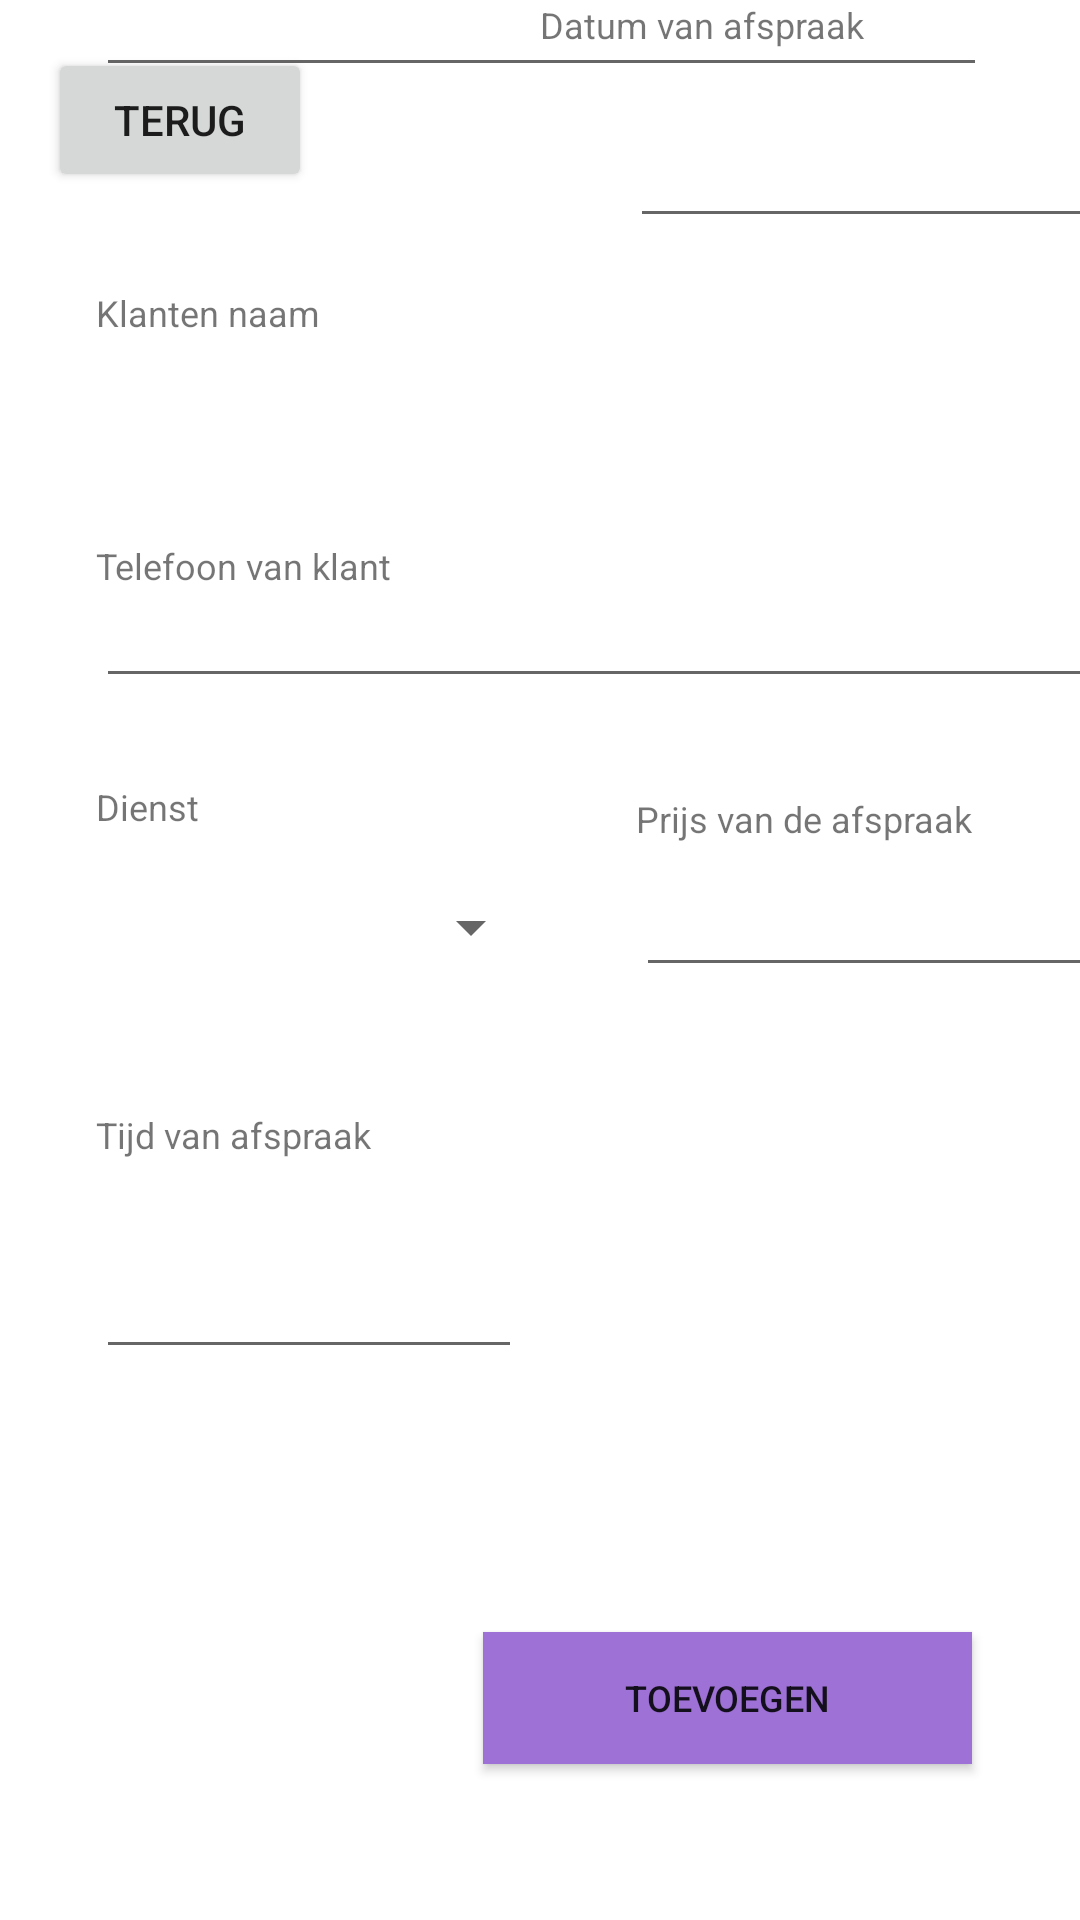

Layout XML and referenced resources for this Android screen:
<!-- AndroidManifest.xml: application theme Theme.SlotenService -->
<!-- res/layout/activity_add_appointment.xml -->
<?xml version="1.0" encoding="utf-8"?>
<androidx.constraintlayout.widget.ConstraintLayout
    xmlns:android="http://schemas.android.com/apk/res/android"
    xmlns:tools="http://schemas.android.com/tools"
    xmlns:app="http://schemas.android.com/apk/res-auto"
    android:layout_width="match_parent"
    android:layout_height="match_parent"
    tools:context=".AddAppointmentActivity">

  <Button
      android:id="@+id/add_appointment"
      android:layout_width="163dp"
      android:layout_height="44dp"
      android:layout_marginEnd="36dp"
      android:layout_marginBottom="52dp"
      android:background="@color/prim_light"
      android:backgroundTint="@color/prim_light"
      android:text="@string/add"
      android:textSize="@dimen/h3"
      app:layout_constraintBottom_toBottomOf="parent"
      app:layout_constraintEnd_toEndOf="parent" />

  <Button
      android:id="@+id/returnMainButton"
      android:layout_width="wrap_content"
      android:layout_height="wrap_content"
      android:layout_marginStart="16dp"
      android:layout_marginTop="16dp"
      android:text="@string/return_to"
      app:layout_constraintStart_toStartOf="parent"
      app:layout_constraintTop_toTopOf="parent" />

  <EditText
      android:id="@+id/appointment_edit_price"
      android:layout_width="167dp"
      android:layout_height="44dp"
      android:layout_marginStart="31dp"
      android:layout_marginTop="4dp"
      android:ems="10"
      android:inputType="numberDecimal"
      app:layout_constraintStart_toEndOf="@+id/appointment_service_Spinner"
      app:layout_constraintTop_toBottomOf="@+id/appointment_price" />

  <Spinner
      android:id="@+id/appointment_service_Spinner"
      android:layout_width="149dp"
      android:layout_height="48dp"
      android:layout_marginStart="32dp"
      android:layout_marginTop="8dp"
      android:layout_marginEnd="31dp"
      app:layout_constraintEnd_toStartOf="@+id/appointment_edit_price"
      app:layout_constraintStart_toStartOf="parent"
      app:layout_constraintTop_toBottomOf="@+id/appointment_service" />

  <TextView
      android:id="@+id/appointment_service"
      android:layout_width="wrap_content"
      android:layout_height="wrap_content"
      android:layout_marginStart="32dp"
      android:layout_marginTop="28dp"
      android:text="@string/appointment_service"
      android:textSize="@dimen/h3"
      app:layout_constraintStart_toStartOf="parent"
      app:layout_constraintTop_toBottomOf="@+id/client_edit_phone" />

  <TextView
      android:id="@+id/appointment_time"
      android:layout_width="wrap_content"
      android:layout_height="wrap_content"
      android:layout_marginStart="32dp"
      android:layout_marginTop="37dp"
      android:layout_marginEnd="81dp"
      android:text="@string/appointment_time"
      android:textSize="@dimen/h3"
      app:layout_constraintEnd_toStartOf="@+id/appointment_date"
      app:layout_constraintStart_toStartOf="parent"
      app:layout_constraintTop_toBottomOf="@+id/appointment_service_Spinner" />

  <TextView
      android:id="@+id/appointment_date"
      android:layout_width="wrap_content"
      android:layout_height="wrap_content"
      android:layout_marginStart="56dp"
      android:text="@string/appointment_date"
      android:textSize="@dimen/h3"
      app:layout_constraintStart_toEndOf="@+id/appointment_time"
      tools:layout_editor_absoluteY="387dp" />

  <EditText
      android:id="@+id/appointment_edit_time"
      android:layout_width="142dp"
      android:layout_height="54dp"
      android:layout_marginStart="32dp"
      android:layout_marginTop="16dp"
      android:layout_marginEnd="82dp"
      android:ems="10"
      android:inputType="time"
      app:layout_constraintEnd_toStartOf="@+id/appointment_edit_date"
      app:layout_constraintStart_toStartOf="parent"
      app:layout_constraintTop_toBottomOf="@+id/appointment_time" />

  <EditText
      android:id="@+id/appointment_edit_date"
      android:layout_width="165dp"
      android:layout_height="51dp"
      android:layout_marginStart="36dp"
      android:layout_marginTop="12dp"
      android:ems="10"
      android:inputType="date"
      app:layout_constraintStart_toEndOf="@+id/appointment_edit_time"
      app:layout_constraintTop_toBottomOf="@+id/appointment_date" />

  <TextView
      android:id="@+id/appointment_price"
      android:layout_width="wrap_content"
      android:layout_height="wrap_content"
      android:layout_marginStart="212dp"
      android:layout_marginTop="32dp"
      android:text="@string/appointment_price"
      android:textSize="@dimen/h3"
      app:layout_constraintStart_toStartOf="parent"
      app:layout_constraintTop_toBottomOf="@+id/client_edit_phone" />

  <EditText
      android:id="@+id/client_edit_name"
      android:layout_width="297dp"
      android:layout_height="29dp"
      android:layout_marginStart="32dp"
      android:ems="10"
      android:inputType="textPersonName"
      app:layout_constraintStart_toStartOf="parent"
      tools:layout_editor_absoluteY="133dp" />

  <TextView
      android:id="@+id/name_client"
      android:layout_width="wrap_content"
      android:layout_height="wrap_content"
      android:layout_marginStart="32dp"
      android:layout_marginTop="32dp"
      android:text="@string/client_name"
      android:textSize="@dimen/h3"
      app:layout_constraintStart_toStartOf="parent"
      app:layout_constraintTop_toBottomOf="@+id/returnMainButton" />

  <EditText
      android:id="@+id/client_edit_phone"
      android:layout_width="342dp"
      android:layout_height="28dp"
      android:layout_marginStart="32dp"
      android:layout_marginTop="8dp"
      android:ems="10"
      android:inputType="phone"
      app:layout_constraintStart_toStartOf="parent"
      app:layout_constraintTop_toBottomOf="@+id/client_phone" />

  <TextView
      android:id="@+id/client_phone"
      android:layout_width="wrap_content"
      android:layout_height="wrap_content"
      android:layout_marginStart="32dp"
      android:layout_marginTop="68dp"
      android:text="@string/client_phone"
      android:textSize="@dimen/h3"
      app:layout_constraintStart_toStartOf="parent"
      app:layout_constraintTop_toBottomOf="@+id/name_client" />

</androidx.constraintlayout.widget.ConstraintLayout>
<!-- resources referenced by this layout -->
<resources>
  <color name="prim_light">#9D71D5</color>
  <dimen name="h3">12sp</dimen>
  <string name="add">Toevoegen</string>
  <string name="appointment_date">Datum van afspraak</string>
  <string name="appointment_price">Prijs van de afspraak</string>
  <string name="appointment_service">Dienst</string>
  <string name="appointment_time">Tijd van afspraak</string>
  <string name="client_name">Klanten naam</string>
  <string name="client_phone">Telefoon van klant</string>
  <string name="return_to">Terug</string>
  <style name="Theme.SlotenService" parent="Theme.MaterialComponents.DayNight.DarkActionBar">
          
          <item name="colorPrimary">@color/prim</item>
          <item name="colorPrimaryVariant">@color/prim_light</item>
          <item name="colorOnPrimary">@color/white</item>
          
          <item name="colorSecondary">@color/sec</item>
          <item name="colorSecondaryVariant">@color/sec_light</item>
          <item name="colorOnSecondary">@color/black</item>
          
          <item name="android:statusBarColor" tools:targetApi="l">?attr/colorPrimaryVariant</item>
          
      </style>
  <color name="prim">#450C97</color>
  <color name="white">#FFFFFFFF</color>
  <color name="sec">#007170</color>
  <color name="sec_light">#18AFA1</color>
  <color name="black">#FF000000</color>
</resources>
